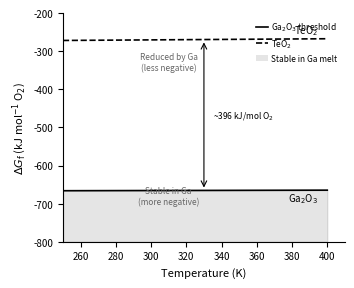

The script that saved this image:
"""
Fig 2: Ellingham diagram - Gibbs energy of oxide formation per mol O2 vs T.

Temperature window: 250-400 K (Ga melt window and low melting alloys).

Thermodynamic data:
  Ga2O3: 4/3 Ga + O2 -> 2/3 Ga2O3
    DeltaGf(Ga2O3) = -998.3 kJ/mol at 298K (JANAF/Zinkevich & Aldinger JACS 2004)
    per mol O2: DeltaG = 3 * DeltaGf(Ga2O3) = -1497.5 kJ/mol O2 at 298K
    Wait: stoichiometry: 4/3 Ga(l) + O2(g) -> 2/3 Ga2O3(s)
    So DeltaG_rxn = 2/3 * DeltaGf(Ga2O3)
    DeltaGf(Ga2O3) = -998.3 kJ/mol Ga2O3
    DeltaG per mol O2 = 2/3 * (-998.3) = -665.5 kJ/mol O2 at 298K <- this matches the manuscript!
    The slope is approximately -DeltaSf per mol O2; for solid oxide formation from liquid metal:
    DeltaS ~ -5 to -20 J/(mol O2 K) (small over this narrow window)
    Use linear approximation with small positive slope in deltaG vs T (less negative at higher T)
    dG/dT ~ +10 J/(mol O2 K) for Ga2O3 (Zinkevich data)

  TeO2: Te(s/l) + O2(g) -> TeO2(s)
    DeltaGf(TeO2) = -270.3 kJ/mol at 298K (JANAF)
    per mol O2 = -270.3 kJ/mol O2 (1:1 stoichiometry)
    dG/dT ~ +30 J/(mol O2 K) (more positive slope, less stable at high T)

The manuscript states: Ga2O3 lies below TeO2 by ~395 kJ/mol O2, which matches:
-665.5 - (-270.3) = -395.2 kJ/mol O2. This is exactly the gap in the manuscript.

Stability criterion: candidates with DeltaG_formation more negative than Ga2O3 line
are NOT reduced by Ga (they win the competition for oxygen).
Those with less negative DeltaG are reduced by Ga -> Ga2O3.
TeO2 is above the Ga2O3 line, so Ga reduces it.
"""

import numpy as np
import matplotlib.pyplot as plt
import matplotlib.patches as mpatches

T = np.linspace(250, 400, 200)

# Ga2O3: 4/3 Ga(l) + O2 -> 2/3 Ga2O3(s), DeltaG per mol O2
# At 298 K: -665.5 kJ/mol O2; slope +10 J/(mol O2 K) (Zinkevich & Aldinger data)
dG_Ga2O3 = -665.5 + 10e-3 * (T - 298)   # kJ/mol O2

# TeO2: Te + O2 -> TeO2, DeltaG per mol O2
# At 298 K: -270.3 kJ/mol O2; slope +30 J/(mol O2 K)
dG_TeO2 = -270.3 + 30e-3 * (T - 298)    # kJ/mol O2

fig, ax = plt.subplots(figsize=(3.46, 2.8))

# Stable zone: below Ga2O3 line (more negative = stable vs Ga)
ax.fill_between(T, dG_Ga2O3, -800, alpha=0.10, color='k', zorder=0,
                label='Stable in Ga melt')

ax.plot(T, dG_Ga2O3, 'k-', linewidth=1.2, label='Ga$_2$O$_3$ threshold')
ax.plot(T, dG_TeO2,  'k--', linewidth=1.2, label='TeO$_2$')

# Annotate lines
ax.text(395, dG_Ga2O3[-1] - 4, 'Ga$_2$O$_3$', fontsize=7, ha='right', va='top')
ax.text(395, dG_TeO2[-1] + 3,  'TeO$_2$',      fontsize=7, ha='right', va='bottom')

# Annotate stability boundary
ax.annotate("Stable in Ga\n(more negative)", xy=(310, -700), fontsize=6,
            ha='center', color='0.4')
ax.annotate("Reduced by Ga\n(less negative)", xy=(310, -350), fontsize=6,
            ha='center', color='0.4')

# Arrow showing displacement
mid_T = 330
ax.annotate("", xy=(mid_T, dG_Ga2O3[np.argmin(np.abs(T - mid_T))]),
            xytext=(mid_T, dG_TeO2[np.argmin(np.abs(T - mid_T))]),
            arrowprops=dict(arrowstyle='<->', color='k', lw=0.8))
gap = dG_TeO2[np.argmin(np.abs(T - mid_T))] - dG_Ga2O3[np.argmin(np.abs(T - mid_T))]
ax.text(mid_T + 5, (dG_Ga2O3[np.argmin(np.abs(T - mid_T))] +
                    dG_TeO2[np.argmin(np.abs(T - mid_T))]) / 2,
        f"~{abs(gap):.0f} kJ/mol O$_2$", fontsize=6, va='center')

ax.set_xlabel("Temperature (K)", fontsize=8)
ax.set_ylabel(r"$\Delta G_\mathrm{f}$ (kJ mol$^{-1}$ O$_2$)", fontsize=8)
ax.set_xlim(250, 410)
ax.set_ylim(-800, -200)
ax.tick_params(labelsize=7)
ax.spines['top'].set_visible(False)
ax.spines['right'].set_visible(False)

handles = [
    plt.Line2D([0], [0], color='k', linestyle='-', lw=1.2),
    plt.Line2D([0], [0], color='k', linestyle='--', lw=1.2),
    mpatches.Patch(facecolor='k', alpha=0.10, label='Stable zone'),
]
labels = ['Ga$_2$O$_3$ threshold', 'TeO$_2$', 'Stable in Ga melt']
ax.legend(handles, labels, fontsize=6, frameon=False, loc='upper right',
          handlelength=1.4, handletextpad=0.4)

plt.tight_layout(pad=0.4)
out = r"C:\Users\busta\Code\odinzen_publication_inventory\_work\ga_nucleant_figures\fig2_ellingham.png"
plt.savefig(out, dpi=300, bbox_inches='tight')
print(f"Saved {out}")
